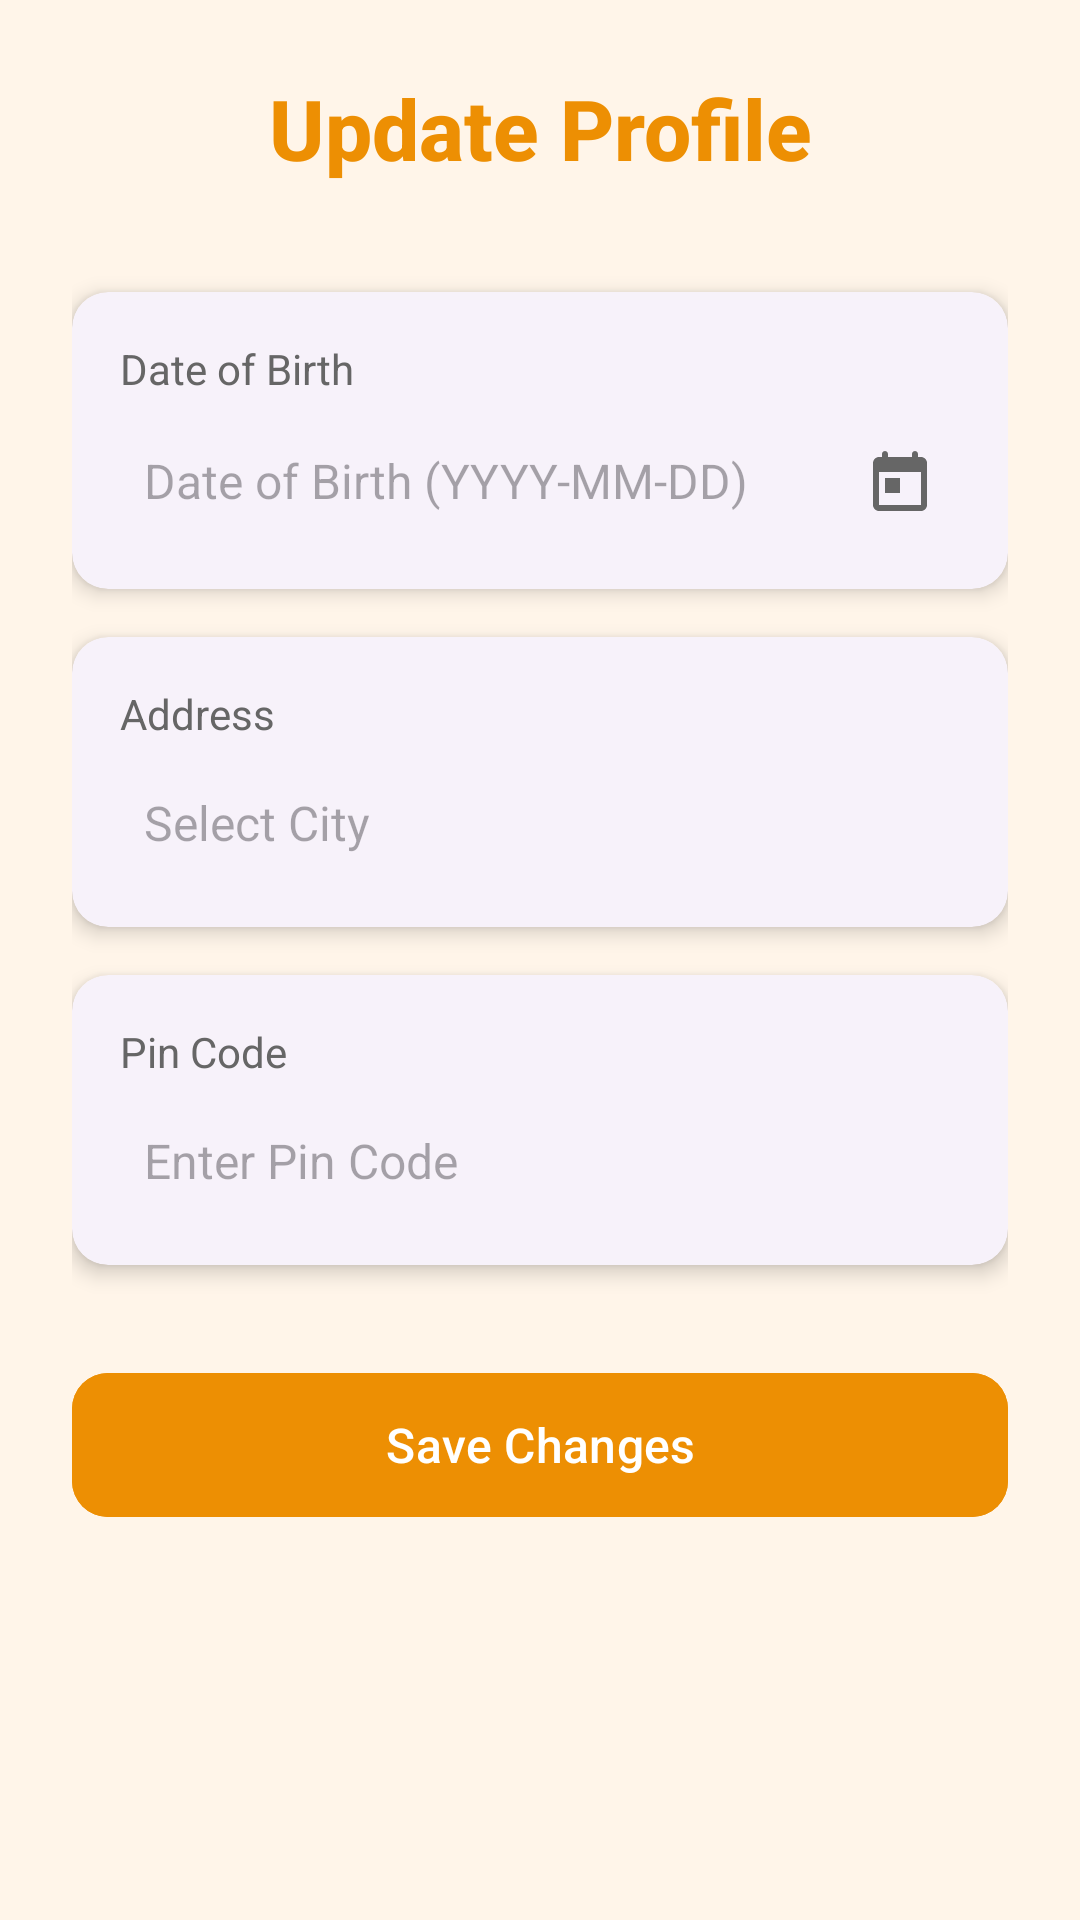

This screen was rendered from an Android layout file. Write that file and the resources it references.
<!-- AndroidManifest.xml: application theme Theme.SevaApp -->
<!-- res/layout/dialog_edit_profile.xml -->
<?xml version="1.0" encoding="utf-8"?>

<ScrollView xmlns:android="http://schemas.android.com/apk/res/android"
    xmlns:app="http://schemas.android.com/apk/res-auto"
    android:layout_width="match_parent"
    android:layout_height="match_parent"
    android:fillViewport="true"
    android:background="#FFF5E9">

    <LinearLayout
        android:layout_width="match_parent"
        android:layout_height="wrap_content"
        android:orientation="vertical"
        android:padding="24dp">

        
        <TextView
            android:layout_width="match_parent"
            android:layout_height="wrap_content"
            android:text="@string/update_profile"
            android:textColor="#ED8F03"
            android:gravity="center"
            android:textStyle="bold"
            android:layout_marginBottom="36dp"
            android:textSize="28sp"
            android:fontFamily="sans-serif-medium"/>

        
        <com.google.android.material.card.MaterialCardView
            android:layout_width="match_parent"
            android:layout_height="wrap_content"
            android:layout_marginBottom="16dp"
            app:cardCornerRadius="12dp"
            app:cardElevation="4dp">

            <LinearLayout
                android:layout_width="match_parent"
                android:layout_height="wrap_content"
                android:orientation="vertical"
                android:padding="16dp">

                <TextView
                    android:layout_width="wrap_content"
                    android:layout_height="wrap_content"
                    android:text="Date of Birth"
                    android:textColor="#666666"
                    android:textSize="14sp"
                    android:layout_marginBottom="8dp"/>

                <EditText
                    android:id="@+id/editDob"
                    android:layout_width="match_parent"
                    android:layout_height="wrap_content"
                    android:hint="@string/date_of_birth_yyyy_mm_dd"
                    android:background="@null"
                    android:textSize="16sp"
                    android:padding="8dp"
                    android:focusable="false"
                    android:clickable="true"
                    android:drawableEnd="@drawable/calendar_icon"
                    android:drawablePadding="8dp"/>
            </LinearLayout>
        </com.google.android.material.card.MaterialCardView>

        
        <com.google.android.material.card.MaterialCardView
            android:layout_width="match_parent"
            android:layout_height="wrap_content"
            android:layout_marginBottom="16dp"
            app:cardCornerRadius="12dp"
            app:cardElevation="4dp">

            <LinearLayout
                android:layout_width="match_parent"
                android:layout_height="wrap_content"
                android:orientation="vertical"
                android:padding="16dp">

                <TextView
                    android:layout_width="wrap_content"
                    android:layout_height="wrap_content"
                    android:text="Address"
                    android:textColor="#666666"
                    android:textSize="14sp"
                    android:layout_marginBottom="8dp"/>

                <AutoCompleteTextView
                    android:id="@+id/editCity"
                    android:layout_width="match_parent"
                    android:layout_height="wrap_content"
                    android:hint="Select City"
                    android:background="@null"
                    android:padding="8dp"
                    android:textSize="16sp"
                    android:inputType="text"
                    android:textColor="#000000"
                    android:dropDownHeight="wrap_content"
                    android:drawablePadding="8dp"/>
            </LinearLayout>
        </com.google.android.material.card.MaterialCardView>

        
        <com.google.android.material.card.MaterialCardView
            android:layout_width="match_parent"
            android:layout_height="wrap_content"
            android:layout_marginBottom="32dp"
            app:cardCornerRadius="12dp"
            app:cardElevation="4dp">
            <LinearLayout
                android:layout_width="match_parent"
                android:layout_height="wrap_content"
                android:orientation="vertical"
                android:padding="16dp">
                <TextView
                    android:layout_width="wrap_content"
                    android:layout_height="wrap_content"
                    android:text="Pin Code"
                    android:textColor="#666666"
                    android:textSize="14sp"
                    android:layout_marginBottom="8dp"/>
                <EditText
                    android:id="@+id/editPinCode"
                    android:layout_width="match_parent"
                    android:layout_height="wrap_content"
                    android:hint="Enter Pin Code"
                    android:background="@null"
                    android:padding="8dp"
                    android:textSize="16sp"
                    android:maxLength="6"
                    android:inputType="number"/>
            </LinearLayout>
        </com.google.android.material.card.MaterialCardView>
        
        <com.google.android.material.button.MaterialButton
            android:id="@+id/saveButton"
            android:layout_width="match_parent"
            android:layout_height="56dp"
            android:text="Save Changes"
            android:textSize="16sp"
            android:textAllCaps="false"
            app:cornerRadius="12dp"
            android:backgroundTint="#ED8F03"/>
    </LinearLayout>
</ScrollView>
<!-- resources referenced by this layout -->
<resources>
  <!-- drawable calendar_icon (drawable) -->
  <?xml version="1.0" encoding="utf-8"?>
  
  <vector xmlns:android="http://schemas.android.com/apk/res/android"
      android:width="24dp"
      android:height="24dp"
      android:viewportWidth="24"
      android:viewportHeight="24">
      <path
          android:fillColor="#666666"
          android:pathData="M19,4h-1V3c0,-0.55 -0.45,-1 -1,-1s-1,0.45 -1,1v1H8V3c0,-0.55 -0.45,-1 -1,-1S6,2.45 6,3v1H5C3.89,4 3.01,4.9 3.01,6L3,20c0,1.1 0.89,2 2,2h14c1.1,0 2,-0.9 2,-2V6C21,4.9 20.1,4 19,4zM19,20H5V9h14V20zM7,11h5v5H7V11z"/>
  </vector>
  <string name="date_of_birth_yyyy_mm_dd">Date of Birth (YYYY-MM-DD)</string>
  <string name="update_profile">Update Profile</string>
  <style name="Theme.SevaApp" parent="Base.Theme.SevaApp" />
  <style name="Base.Theme.SevaApp" parent="Theme.Material3.DayNight.NoActionBar">
          
          <item name="colorPrimary">@color/primary</item>
          <item name="colorPrimaryVariant">@color/primary_dark</item>
          <item name="colorOnPrimary">@color/white</item>
          
          
          <item name="colorSecondary">@color/accent</item>
          <item name="colorSecondaryVariant">@color/accent</item>
          <item name="colorOnSecondary">@color/white</item>
          
          
          <item name="android:colorBackground">@color/background</item>
          <item name="colorSurface">@color/surface</item>
          <item name="colorOnBackground">@color/text_primary</item>
          <item name="colorOnSurface">@color/text_primary</item>
          
          
          <item name="android:statusBarColor">@color/primary_dark</item>
          
          
          <item name="android:textColorPrimary">@color/text_primary</item>
          <item name="android:textColorSecondary">@color/text_secondary</item>
  
          
          <item name="materialCardViewStyle">@style/Widget.Material3.CardView.Elevated</item>
          <item name="materialButtonStyle">@style/Widget.Material3.Button</item>
      </style>
  <color name="primary">#FDA4AF</color>
  <color name="primary_dark">#FB7185</color>
  <color name="white">#FFFFFFFF</color>
  <color name="accent">#22C55E</color>
  <color name="background">#F8FAFC</color>
  <color name="surface">#FFFFFF</color>
  <color name="text_primary">#1E293B</color>
  <color name="text_secondary">#64748B</color>
</resources>
